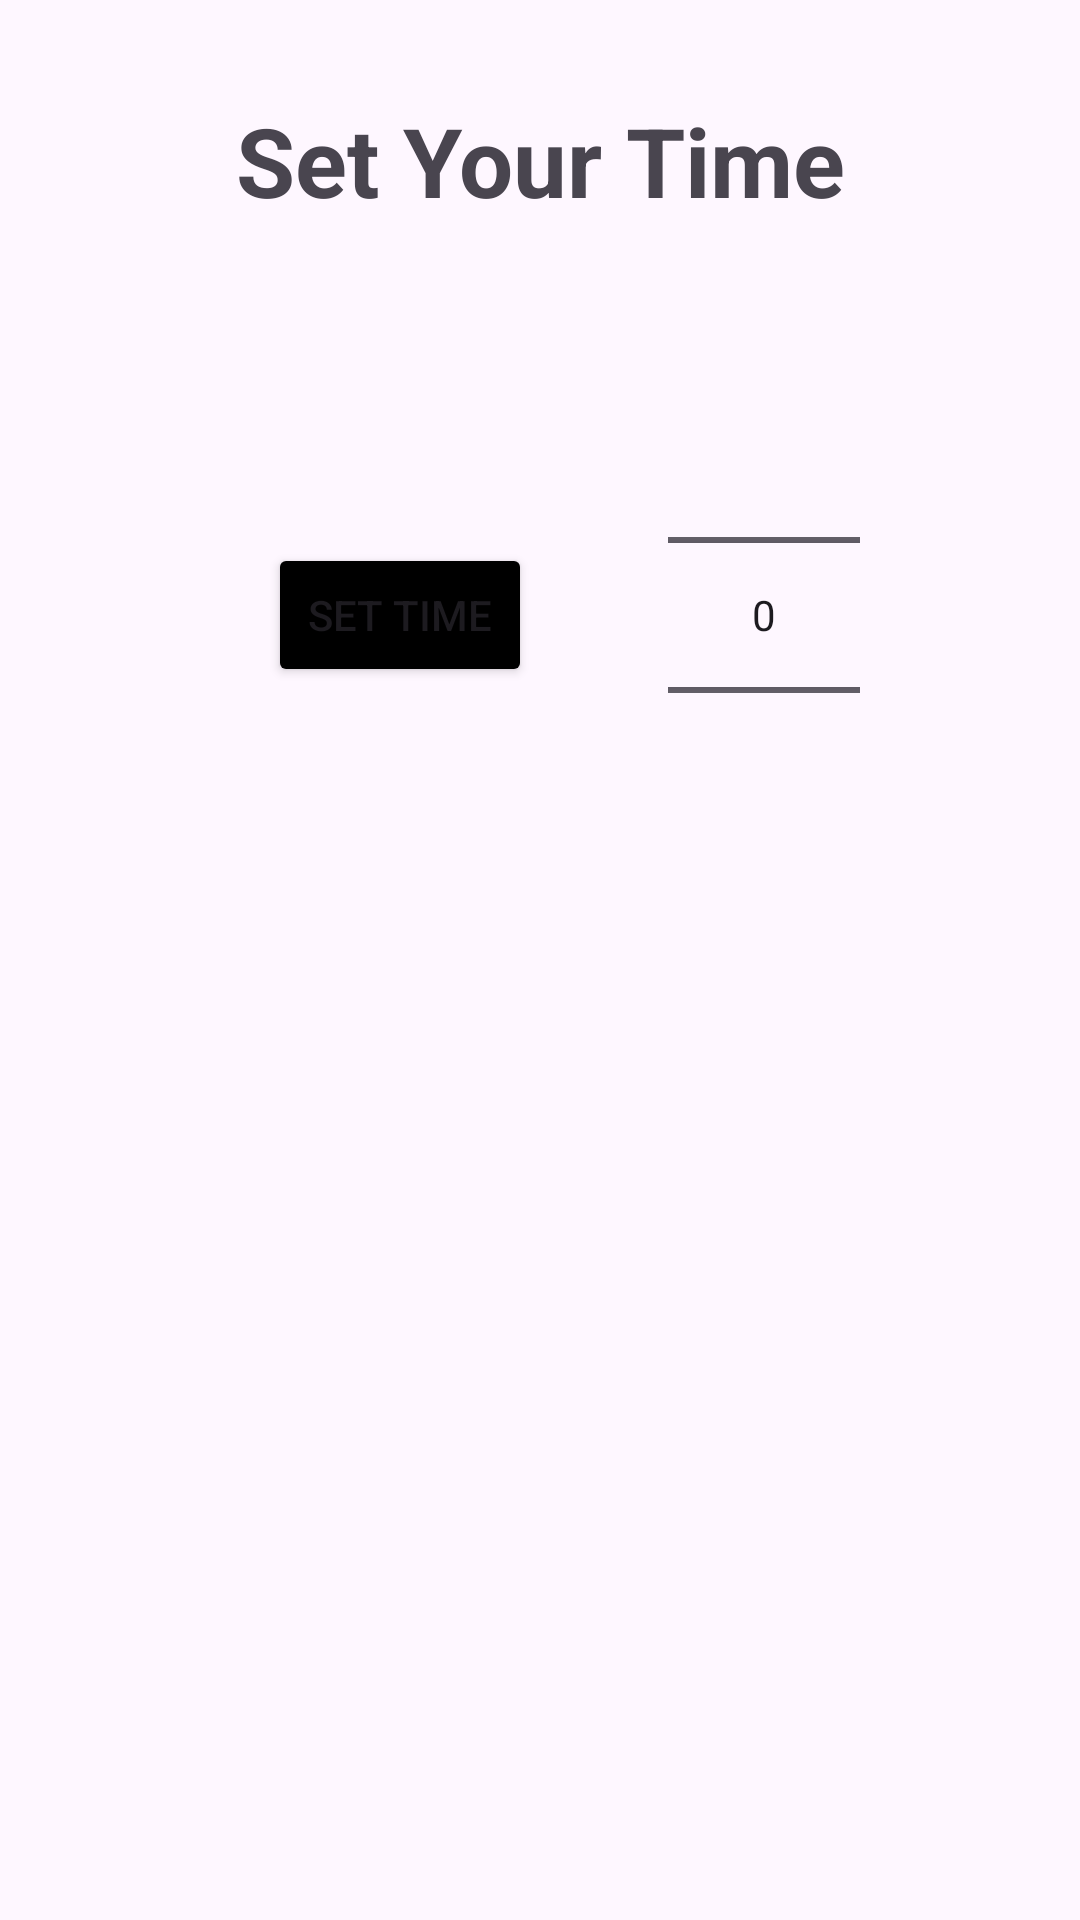

Android layout source for this screen:
<!-- AndroidManifest.xml: application theme Theme.StopWtach -->
<!-- res/layout/dialog.xml -->
<?xml version="1.0" encoding="utf-8"?>
<androidx.constraintlayout.widget.ConstraintLayout xmlns:android="http://schemas.android.com/apk/res/android"
    xmlns:app="http://schemas.android.com/apk/res-auto"
    xmlns:tools="http://schemas.android.com/tools"
    android:layout_width="match_parent"
    android:layout_height="match_parent">

    <TextView
        android:id="@+id/textView3"
        android:layout_width="wrap_content"
        android:layout_height="wrap_content"
        android:layout_marginTop="32dp"
        android:text="Set Your Time"
        android:textSize="32sp"
        android:textStyle="bold"
        app:layout_constraintEnd_toEndOf="parent"
        app:layout_constraintStart_toStartOf="parent"
        app:layout_constraintTop_toTopOf="parent" />

    <Button
        android:id="@+id/set_time"
        android:layout_width="wrap_content"
        android:layout_height="wrap_content"
        android:layout_marginStart="76dp"
        android:backgroundTint="@color/black"
        android:text="Set Time"
        app:layout_constraintBottom_toBottomOf="@+id/numberPicker"
        app:layout_constraintEnd_toStartOf="@+id/numberPicker"
        app:layout_constraintHorizontal_bias="0.5"
        app:layout_constraintStart_toStartOf="parent"
        app:layout_constraintTop_toTopOf="@+id/numberPicker" />


    <NumberPicker
        android:id="@+id/numberPicker"
        android:layout_width="wrap_content"
        android:layout_height="wrap_content"
        android:layout_marginStart="32dp"
        android:layout_marginTop="40dp"
        android:layout_marginEnd="60dp"
        app:layout_constraintEnd_toEndOf="parent"
        app:layout_constraintHorizontal_bias="0.5"
        app:layout_constraintStart_toEndOf="@+id/set_time"
        app:layout_constraintTop_toBottomOf="@+id/textView3" />

</androidx.constraintlayout.widget.ConstraintLayout>
<!-- resources referenced by this layout -->
<resources>
  <style name="Theme.StopWtach" parent="Base.Theme.StopWtach" />
  <style name="Base.Theme.StopWtach" parent="Theme.Material3.DayNight.NoActionBar">
          
          
      </style>
  <!-- not gathered from this repository: default colours our renderer supplied (Android Studio template values) -->
  <color name="black">#FF000000</color>
</resources>
